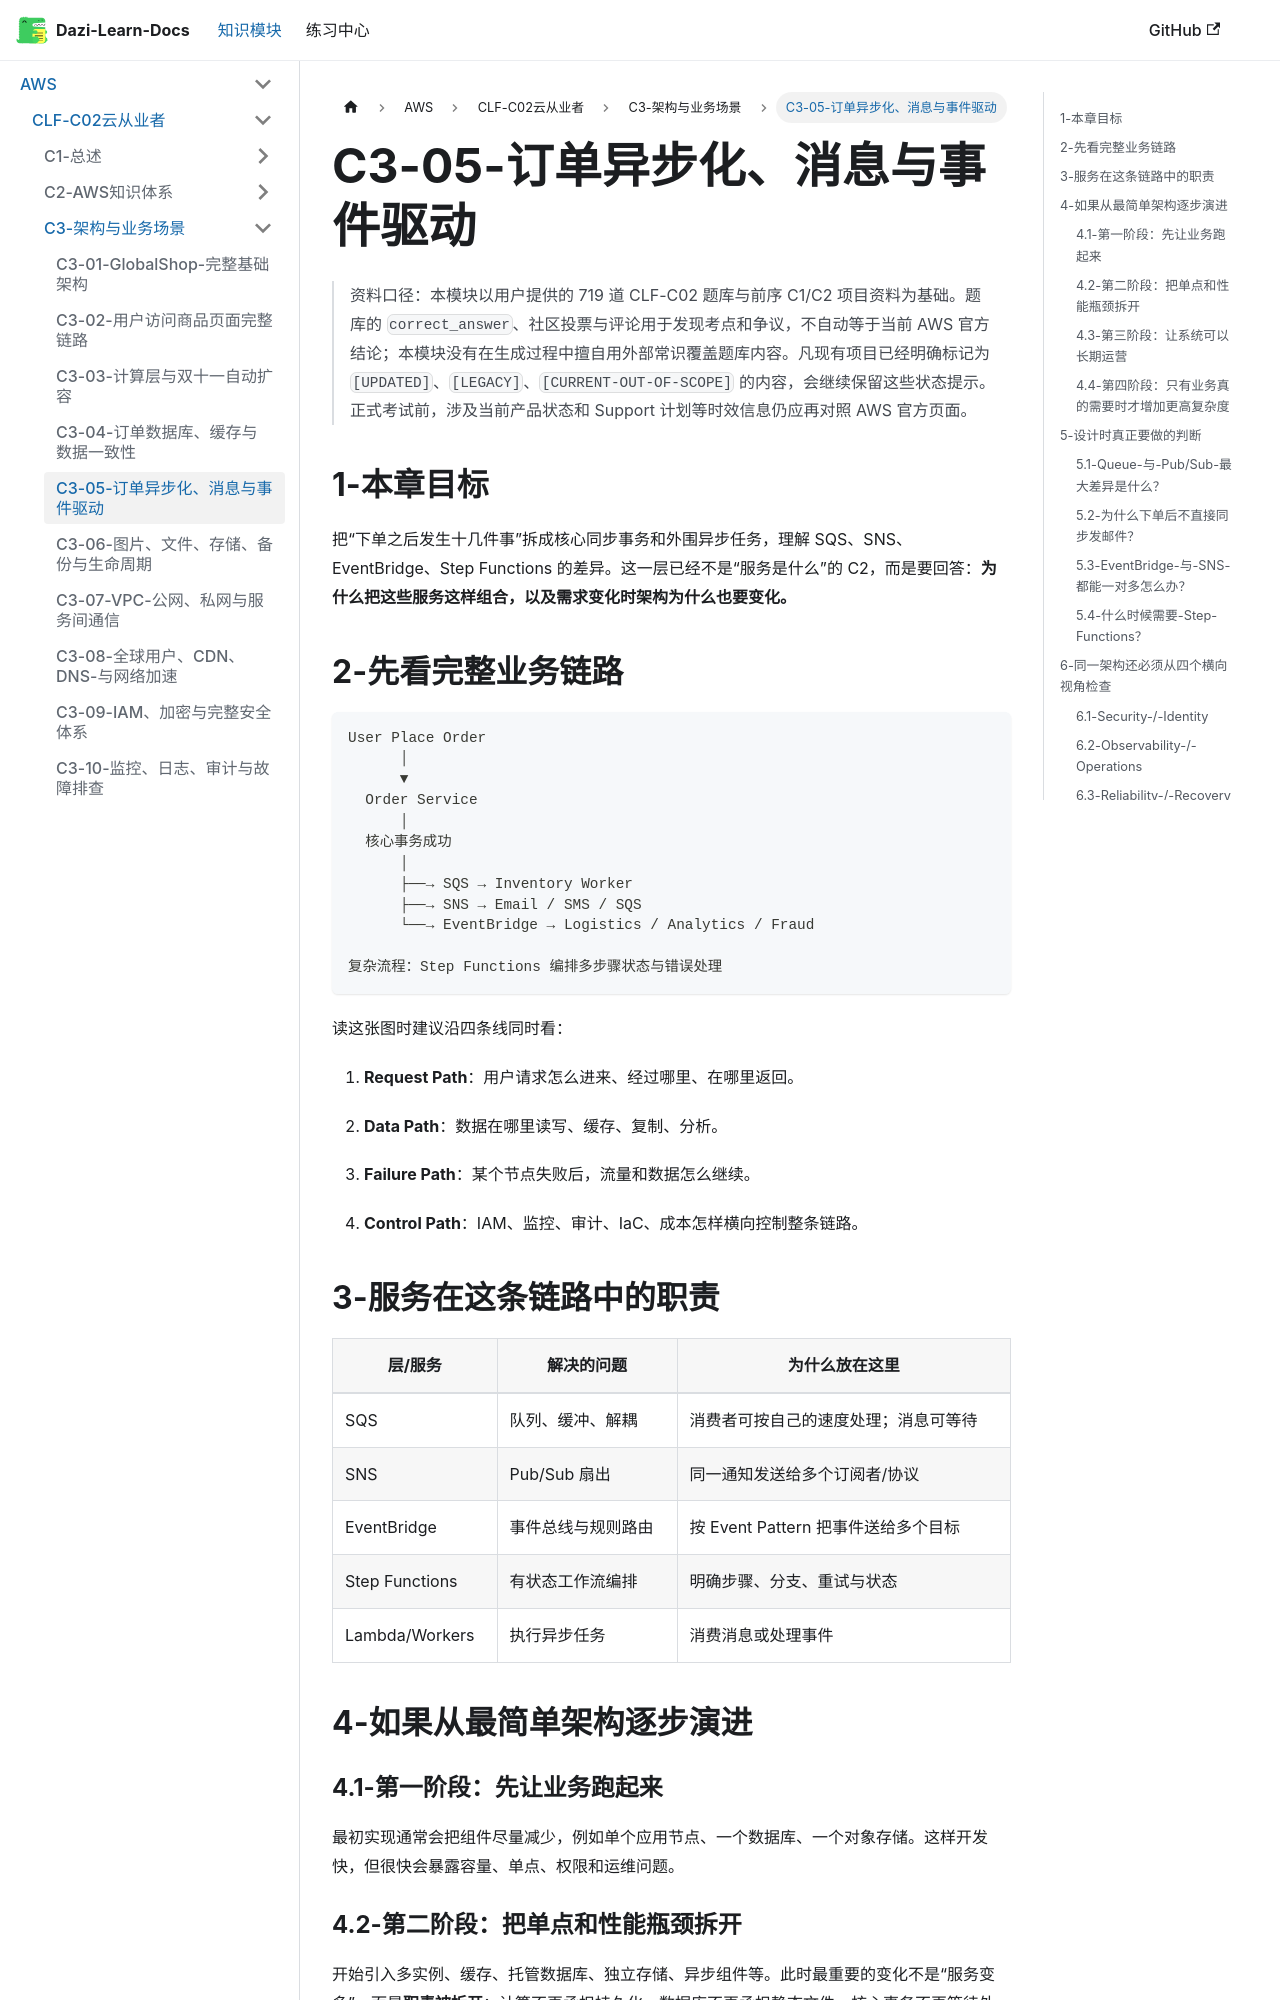

repository: weizhiqimail/dazi-learn-docs · page: docs/aws/clf-c02/C3-架构与业务场景/C3-05-订单异步化消息与事件驱动.html · generator: docusaurus

# C3-05-订单异步化、消息与事件驱动

> 资料口径：本模块以用户提供的 719 道 CLF-C02 题库与前序 C1/C2 项目资料为基础。题库的 `correct_answer`、社区投票与评论用于发现考点和争议，不自动等于当前 AWS 官方结论；本模块没有在生成过程中擅自用外部常识覆盖题库内容。凡现有项目已经明确标记为 `[UPDATED]`、`[LEGACY]`、`[CURRENT-OUT-OF-SCOPE]` 的内容，会继续保留这些状态提示。正式考试前，涉及当前产品状态和 Support 计划等时效信息仍应再对照 AWS 官方页面。

## 1-本章目标

把“下单之后发生十几件事”拆成核心同步事务和外围异步任务，理解 SQS、SNS、EventBridge、Step Functions 的差异。这一层已经不是“服务是什么”的 C2，而是要回答：**为什么把这些服务这样组合，以及需求变化时架构为什么也要变化。**

## 2-先看完整业务链路

```text
User Place Order
      │
      ▼
  Order Service
      │
  核心事务成功
      │
      ├──→ SQS → Inventory Worker
      ├──→ SNS → Email / SMS / SQS
      └──→ EventBridge → Logistics / Analytics / Fraud

复杂流程：Step Functions 编排多步骤状态与错误处理
```
读这张图时建议沿四条线同时看：

1. **Request Path**：用户请求怎么进来、经过哪里、在哪里返回。

2. **Data Path**：数据在哪里读写、缓存、复制、分析。

3. **Failure Path**：某个节点失败后，流量和数据怎么继续。

4. **Control Path**：IAM、监控、审计、IaC、成本怎样横向控制整条链路。

## 3-服务在这条链路中的职责

| 层/服务 | 解决的问题 | 为什么放在这里 |
|---|---|---|
| SQS | 队列、缓冲、解耦 | 消费者可按自己的速度处理；消息可等待 |
| SNS | Pub/Sub 扇出 | 同一通知发送给多个订阅者/协议 |
| EventBridge | 事件总线与规则路由 | 按 Event Pattern 把事件送给多个目标 |
| Step Functions | 有状态工作流编排 | 明确步骤、分支、重试与状态 |
| Lambda/Workers | 执行异步任务 | 消费消息或处理事件 |

## 4-如果从最简单架构逐步演进

### 4.1-第一阶段：先让业务跑起来

最初实现通常会把组件尽量减少，例如单个应用节点、一个数据库、一个对象存储。这样开发快，但很快会暴露容量、单点、权限和运维问题。
